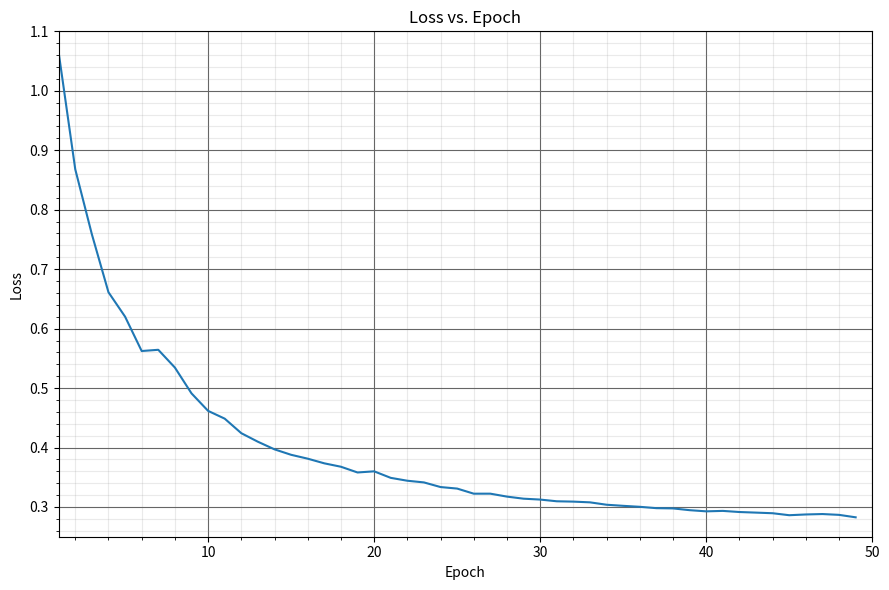

Here is the Python script that generated this plot:
import matplotlib.pyplot as plt

data = [
    [1706132589.7422976, 0, 2.0693020820617676],
    [1706132777.3127804, 1, 1.064559817314148],
    [1706132964.6132019, 2, 0.8679777979850769],
    [1706133152.2683346, 3, 0.758702278137207],
    [1706133340.694006, 4, 0.6611709594726562],
    [1706133528.638395, 5, 0.6201493740081787],
    [1706133717.1704915, 6, 0.5623294711112976],
    [1706133904.503486, 7, 0.5643889307975769],
    [1706134093.0971427, 8, 0.5345149636268616],
    [1706134281.61101, 9, 0.49112942814826965],
    [1706134469.2933364, 10, 0.4616556167602539],
    [1706134656.96182, 11, 0.44858574867248535],
    [1706134845.4640126, 12, 0.424122154712677],
    [1706135033.7924006, 13, 0.409746378660202],
    [1706135222.109014, 14, 0.3969540297985077],
    [1706135410.9282312, 15, 0.38778093457221985],
    [1706135598.932864, 16, 0.38126009702682495],
    [1706135786.8256378, 17, 0.37342318892478943],
    [1706135974.7201314, 18, 0.3677009344100952],
    [1706136163.1263123, 19, 0.35805779695510864],
    [1706136351.6676338, 20, 0.3599790334701538],
    [1706136540.1180756, 21, 0.34900206327438354],
    [1706136728.8272483, 22, 0.34416911005973816],
    [1706136916.8429744, 23, 0.34133151173591614],
    [1706137104.4836001, 24, 0.3335363566875458],
    [1706137293.1431823, 25, 0.3309805989265442],
    [1706137480.7002354, 26, 0.3223852217197418],
    [1706137668.5660195, 27, 0.32240086793899536],
    [1706137856.638792, 28, 0.3174631595611572],
    [1706138045.3608072, 29, 0.3139663338661194],
    [1706138233.3571312, 30, 0.312482088804245],
    [1706138421.4094377, 31, 0.30961084365844727],
    [1706138609.4094584, 32, 0.3090338408946991],
    [1706138797.7785254, 33, 0.30781716108322144],
    [1706138985.3840034, 34, 0.30379214882850647],
    [1706139173.676766, 35, 0.3019496202468872],
    [1706139361.6136384, 36, 0.30029964447021484],
    [1706139550.3390002, 37, 0.2980421781539917],
    [1706139738.3592803, 38, 0.29762372374534607],
    [1706139926.4977956, 39, 0.2946455180644989],
    [1706140115.289832, 40, 0.29268473386764526],
    [1706140303.8652446, 41, 0.2934303283691406],
    [1706140492.3654869, 42, 0.29154810309410095],
    [1706140680.2515895, 43, 0.29054203629493713],
    [1706140868.3777394, 44, 0.28950509428977966],
    [1706141056.8459117, 45, 0.28617343306541443],
    [1706141244.8848422, 46, 0.28743547201156616],
    [1706141432.4532645, 47, 0.28814518451690674],
    [1706141620.3769486, 48, 0.2867591083049774],
    [1706141808.2556322, 49, 0.28264138102531433]
] #Taken from Tensorboard

# Extracting data for plotting
timestamps = [point[0] for point in data]
indices = [point[1] for point in data]
values = [point[2] for point in data]

# Plotting
plt.figure(figsize=(9, 6))
plt.plot(indices, values, linestyle='-')
plt.title('Loss vs. Epoch')
plt.xlabel('Epoch')
plt.ylabel('Loss')
plt.grid(True)
plt.grid(which='major', color='#666666', linestyle='-')
plt.grid(which='minor', color='#999999', linestyle='-', alpha=0.2)
plt.minorticks_on()
plt.ylim(0.25, 1.1)
plt.xlim(1, 50)
plt.tight_layout()
plt.savefig("loss_ADV.png")
